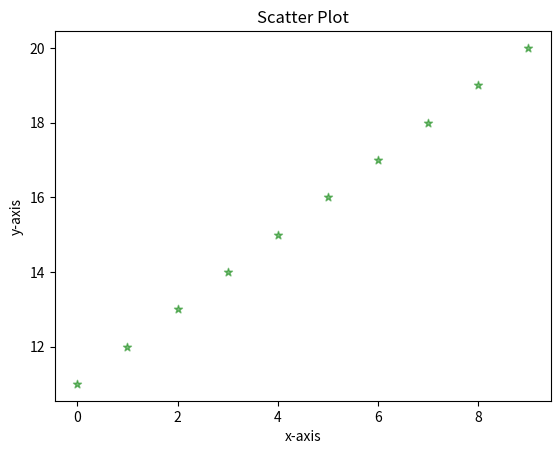

This chart was generated by the following Python code:
import numpy as np
import matplotlib.pyplot as plt

x = np.arange(0, 10)
y = np.arange(11, 21)

plt.scatter(x, y, marker="*", c='g', alpha=0.5)
plt.xlabel('x-axis')
plt.ylabel('y-axis')
plt.title('Scatter Plot')
plt.show()
